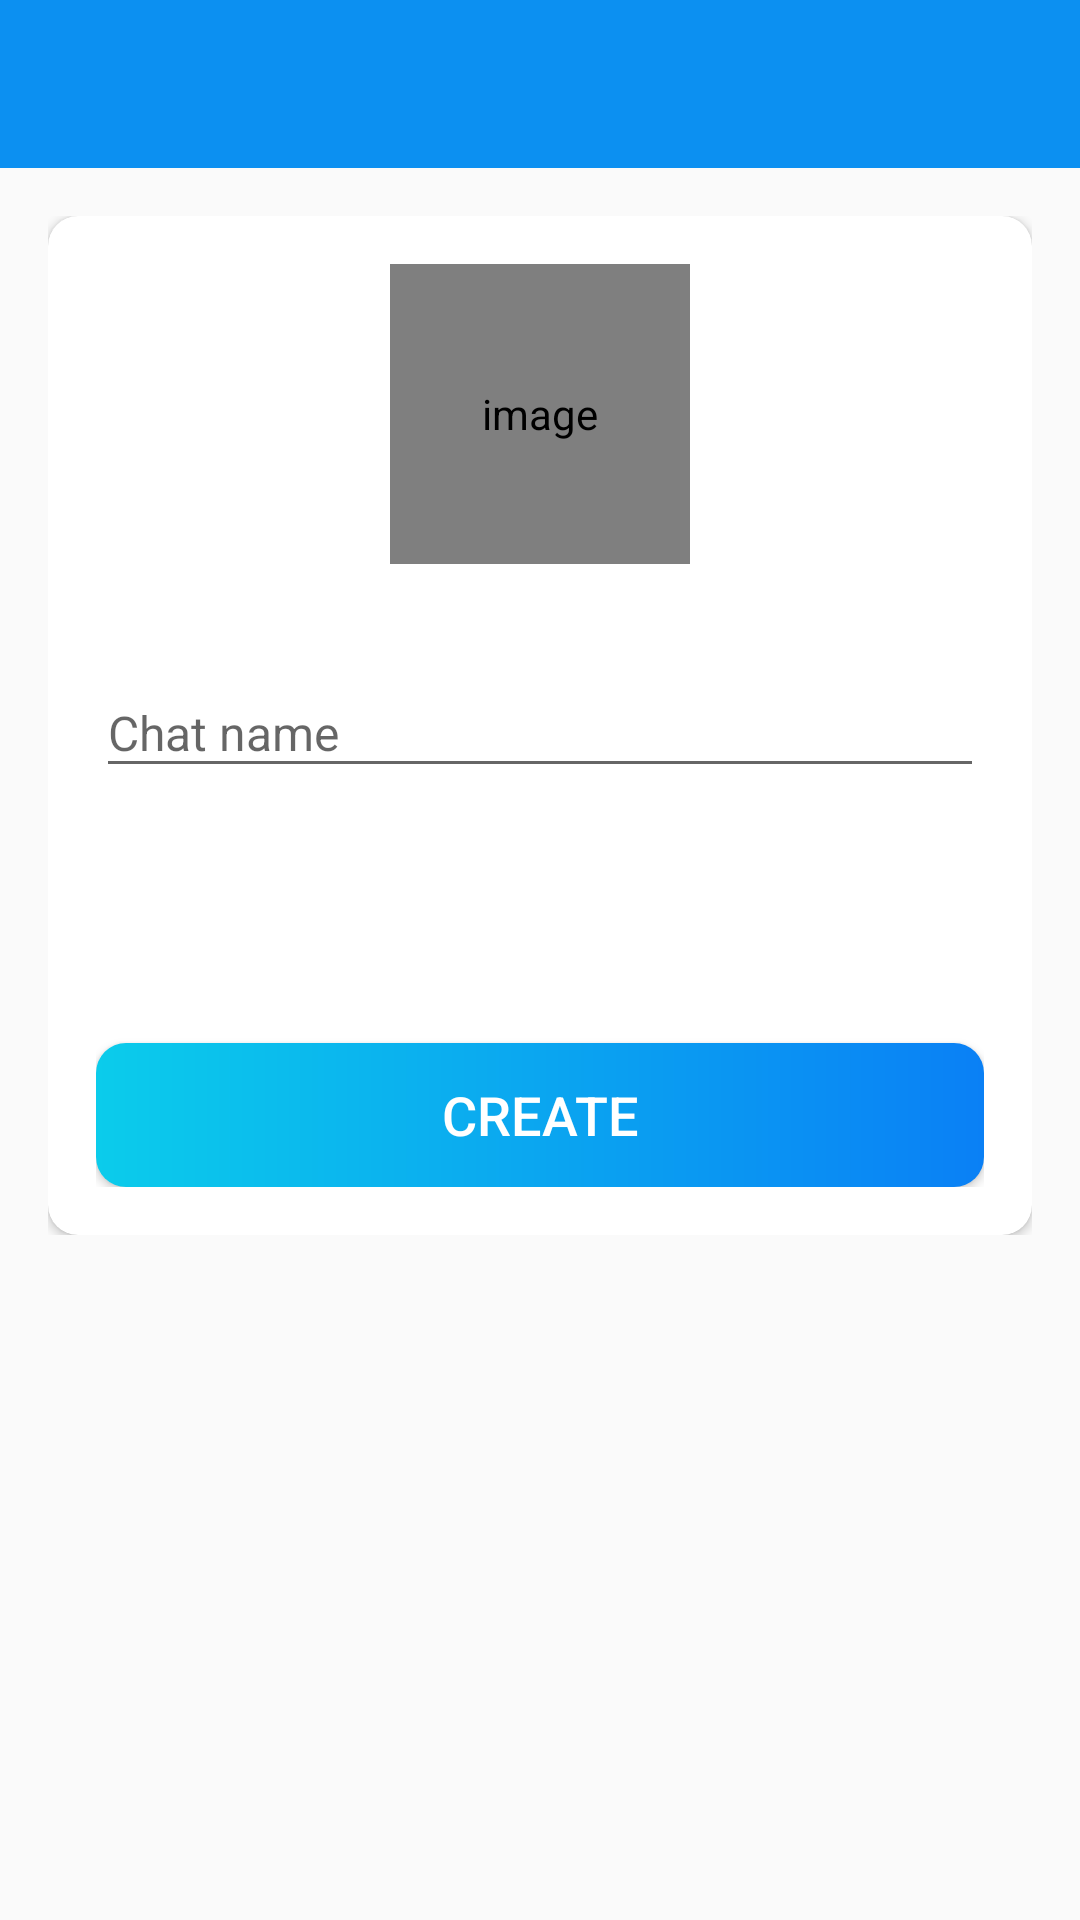

Reconstruct the res/layout file that produces this screen, plus the resources it refers to.
<!-- AndroidManifest.xml: activity theme AppTheme.NoActionBar -->
<!-- res/layout/activity_board.xml -->
<LinearLayout xmlns:android="http://schemas.android.com/apk/res/android" xmlns:app="http://schemas.android.com/apk/res-auto" xmlns:tools="http://schemas.android.com/tools" android:layout_width="match_parent" android:layout_height="match_parent" android:orientation="vertical" tools:context="ee.developments.messagepigeon.activities.activities.activity.BoardActivity">
    <com.google.android.material.appbar.AppBarLayout android:layout_width="match_parent" android:layout_height="wrap_content" android:theme="@style/AppTheme.AppBarOverlay">
        <androidx.appcompat.widget.Toolbar android:id="@+id/toolbar_create_board_activity" android:layout_width="match_parent" android:layout_height="?attr/actionBarSize" android:background="?attr/colorPrimary" app:popupTheme="@style/AppTheme.PopupOverlay"/>
    </com.google.android.material.appbar.AppBarLayout>
    <LinearLayout android:layout_width="match_parent" android:layout_height="wrap_content" android:background="@drawable/ic_background" android:orientation="vertical" android:padding="@dimen/create_board_content_padding">
        <androidx.cardview.widget.CardView android:layout_width="match_parent" android:layout_height="match_parent" android:elevation="@dimen/card_view_elevation" app:cardCornerRadius="@dimen/card_view_corner_radius">
            <LinearLayout android:layout_width="match_parent" android:layout_height="wrap_content" android:gravity="center_horizontal" android:orientation="vertical" android:padding="@dimen/card_view_layout_content_padding">
                <de.hdodenhof.circleimageview.CircleImageView android:id="@+id/iv_board_image" android:layout_width="@dimen/board_image_size" android:layout_height="@dimen/board_image_size" android:contentDescription="@string/image_contentDescription" android:src="@drawable/ic_baseline_person_24"/>

                <com.google.android.material.textfield.TextInputLayout android:layout_width="match_parent" android:layout_height="wrap_content" android:layout_marginTop="@dimen/create_board_til_marginTop">
                    <androidx.appcompat.widget.AppCompatEditText android:id="@+id/et_board_name" android:layout_width="match_parent" android:layout_height="wrap_content" android:hint="Chat name" android:inputType="text" android:textSize="@dimen/et_text_size"/>

                </com.google.android.material.textfield.TextInputLayout>

                <androidx.recyclerview.widget.RecyclerView
                    android:id="@+id/rv_add_members_list_from_board"
                    android:layout_width="match_parent"

                    android:layout_height="55dp"/>
                <Button android:id="@+id/btn_create" android:layout_width="match_parent" android:layout_height="wrap_content" android:layout_gravity="center" android:layout_marginTop="@dimen/create_board_btn_marginTop" android:background="@drawable/shape_button_rounded" android:foreground="?attr/selectableItemBackground" android:gravity="center" android:paddingTop="@dimen/btn_paddingTopBottom" android:paddingBottom="@dimen/btn_paddingTopBottom" android:text="CREATE" android:textColor="@android:color/white" android:textSize="@dimen/btn_text_size"/>
            </LinearLayout>
        </androidx.cardview.widget.CardView>
    </LinearLayout>
</LinearLayout>
    
<!-- resources referenced by this layout -->
<resources>
  <dimen name="board_image_size">100dp</dimen>
  <dimen name="btn_paddingTopBottom">8dp</dimen>
  <dimen name="btn_text_size">18sp</dimen>
  <dimen name="card_view_corner_radius">10dp</dimen>
  <dimen name="card_view_elevation">10dp</dimen>
  <dimen name="card_view_layout_content_padding">16dp</dimen>
  <dimen name="create_board_btn_marginTop">30dp</dimen>
  <dimen name="create_board_content_padding">16dp</dimen>
  <dimen name="create_board_til_marginTop">25dp</dimen>
  <dimen name="et_text_size">16sp</dimen>
  <!-- drawable ic_baseline_person_24 (drawable) -->
  <vector android:height="24dp" android:tint="#342E2E"
      android:viewportHeight="24" android:viewportWidth="24"
      android:width="24dp" xmlns:android="http://schemas.android.com/apk/res/android">
      <path android:fillColor="@android:color/white" android:pathData="M12,12c2.21,0 4,-1.79 4,-4s-1.79,-4 -4,-4 -4,1.79 -4,4 1.79,4 4,4zM12,14c-2.67,0 -8,1.34 -8,4v2h16v-2c0,-2.66 -5.33,-4 -8,-4z"/>
  </vector>
  <!-- drawable shape_button_rounded (drawable) -->
  <shape xmlns:android="http://schemas.android.com/apk/res/android" android:shape="rectangle">
      <gradient android:angle="360" android:endColor="#0A80F5" android:startColor="#0BCCEB" android:type="linear"/>
      <corners android:radius="10dp"/>
  </shape>
  <string name="image_contentDescription">image</string>
  <style name="AppTheme.AppBarOverlay" parent="ThemeOverlay.AppCompat.Dark.ActionBar" />
  <style name="AppTheme.PopupOverlay" parent="ThemeOverlay.AppCompat.Light" />
  <style name="AppTheme.NoActionBar">
          <item name="windowActionBar">false</item>
          <item name="windowNoTitle">true</item>
      </style>
</resources>
